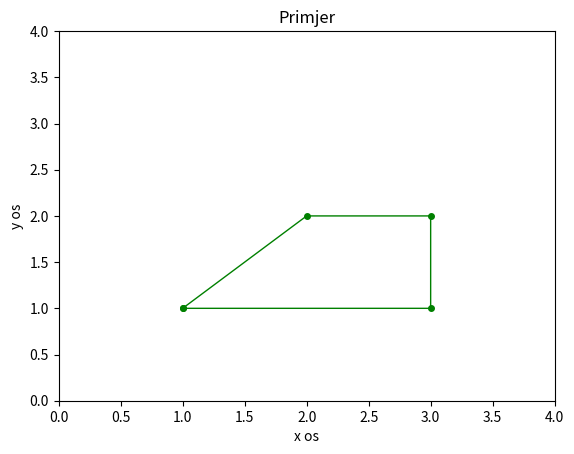

This chart was generated by the following Python code:
import numpy as np
import matplotlib.pyplot as plt
x = np.array([1,3,3,2,1])
y= np.array([1,1,2,2,1])
plt.plot(x, y, 'g', linewidth=1, marker=".", markersize=8)
plt.axis([0,4,0,4])
plt.xlabel('x os')
plt.ylabel('y os')
plt.title('Primjer')
plt.show()
